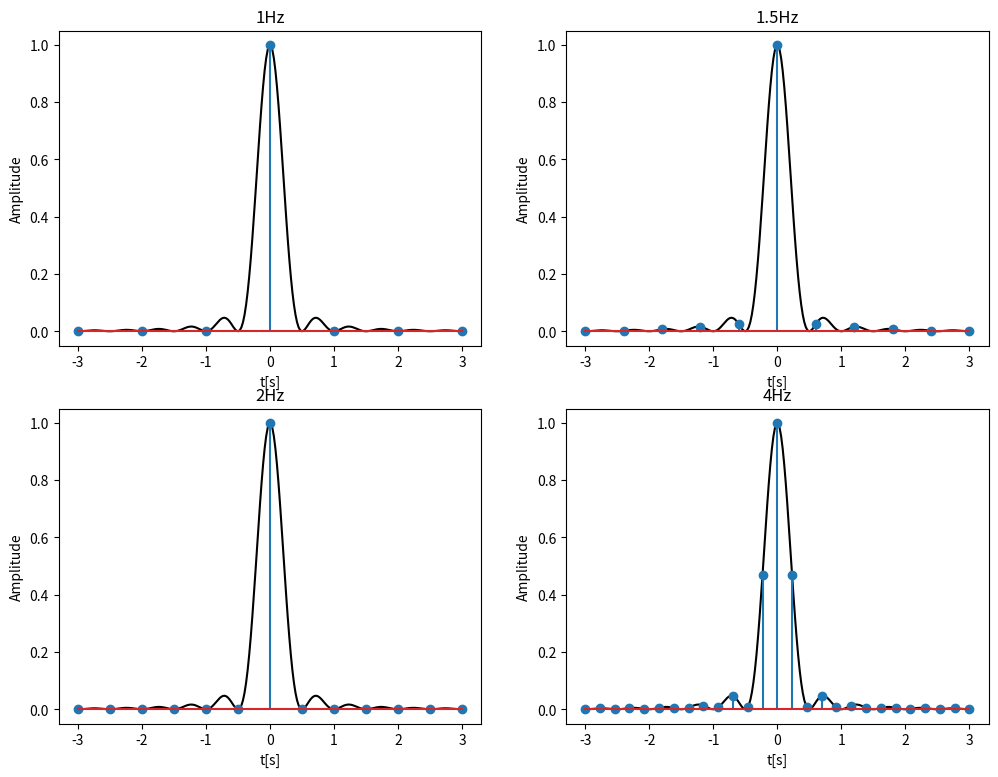

This chart was generated by the following Python code:
import numpy as np
import matplotlib.pyplot as plt
import scipy as scp

Ts = [1, 1.5, 2, 4]
B = 2
t_sinc = np.linspace(-3, 3, 250)
sinc = np.pow(np.sinc(B*t_sinc),2)
t = [np.linspace(-3,0, int(np.ceil(3.5*x))) for x in Ts]

for i, l in enumerate(t):
    temp = l
    temp2 = np.flip(temp[:-1])
    temp2 = np.abs(temp2)
    temp = np.concatenate((temp, temp2))
    t[i] = temp

x = [np.pow(np.sinc(B*x), 2) for x in t]
# E gresit si nu-mi merge mintea sa-mi dau seama de ce
def get_matrix(t_array, Ts, N):
    res = []
    for n in range(N):
        temp = []
        for t in t_array:
            temp.append(np.sinc((t-n*Ts)/Ts))
        res.append(np.array(temp))
    return np.array(res)

M = get_matrix(t_sinc, 1, len(x[0]))

fig, axs = plt.subplots(2,2, figsize=(12,9))


axs[0][0].set_title("1Hz")
axs[0][0].set_xlabel("t[s]")
axs[0][0].set_ylabel("Amplitude")
axs[0][0].plot(t_sinc, sinc, color="black")
axs[0][0].stem(t[0], x[0])

axs[0][1].set_title("1.5Hz")
axs[0][1].set_xlabel("t[s]")
axs[0][1].set_ylabel("Amplitude")
axs[0][1].plot(t_sinc, sinc, color="black")
axs[0][1].stem(t[1], x[1])

axs[1][0].set_title("2Hz")
axs[1][0].set_xlabel("t[s]")
axs[1][0].set_ylabel("Amplitude")
axs[1][0].plot(t_sinc, sinc, color="black")
axs[1][0].stem(t[2], x[2])

axs[1][1].set_title("4Hz")
axs[1][1].set_xlabel("t[s]")
axs[1][1].set_ylabel("Amplitude")
axs[1][1].plot(t_sinc, sinc, color="black")
axs[1][1].stem(t[3], x[3])

plt.show()

